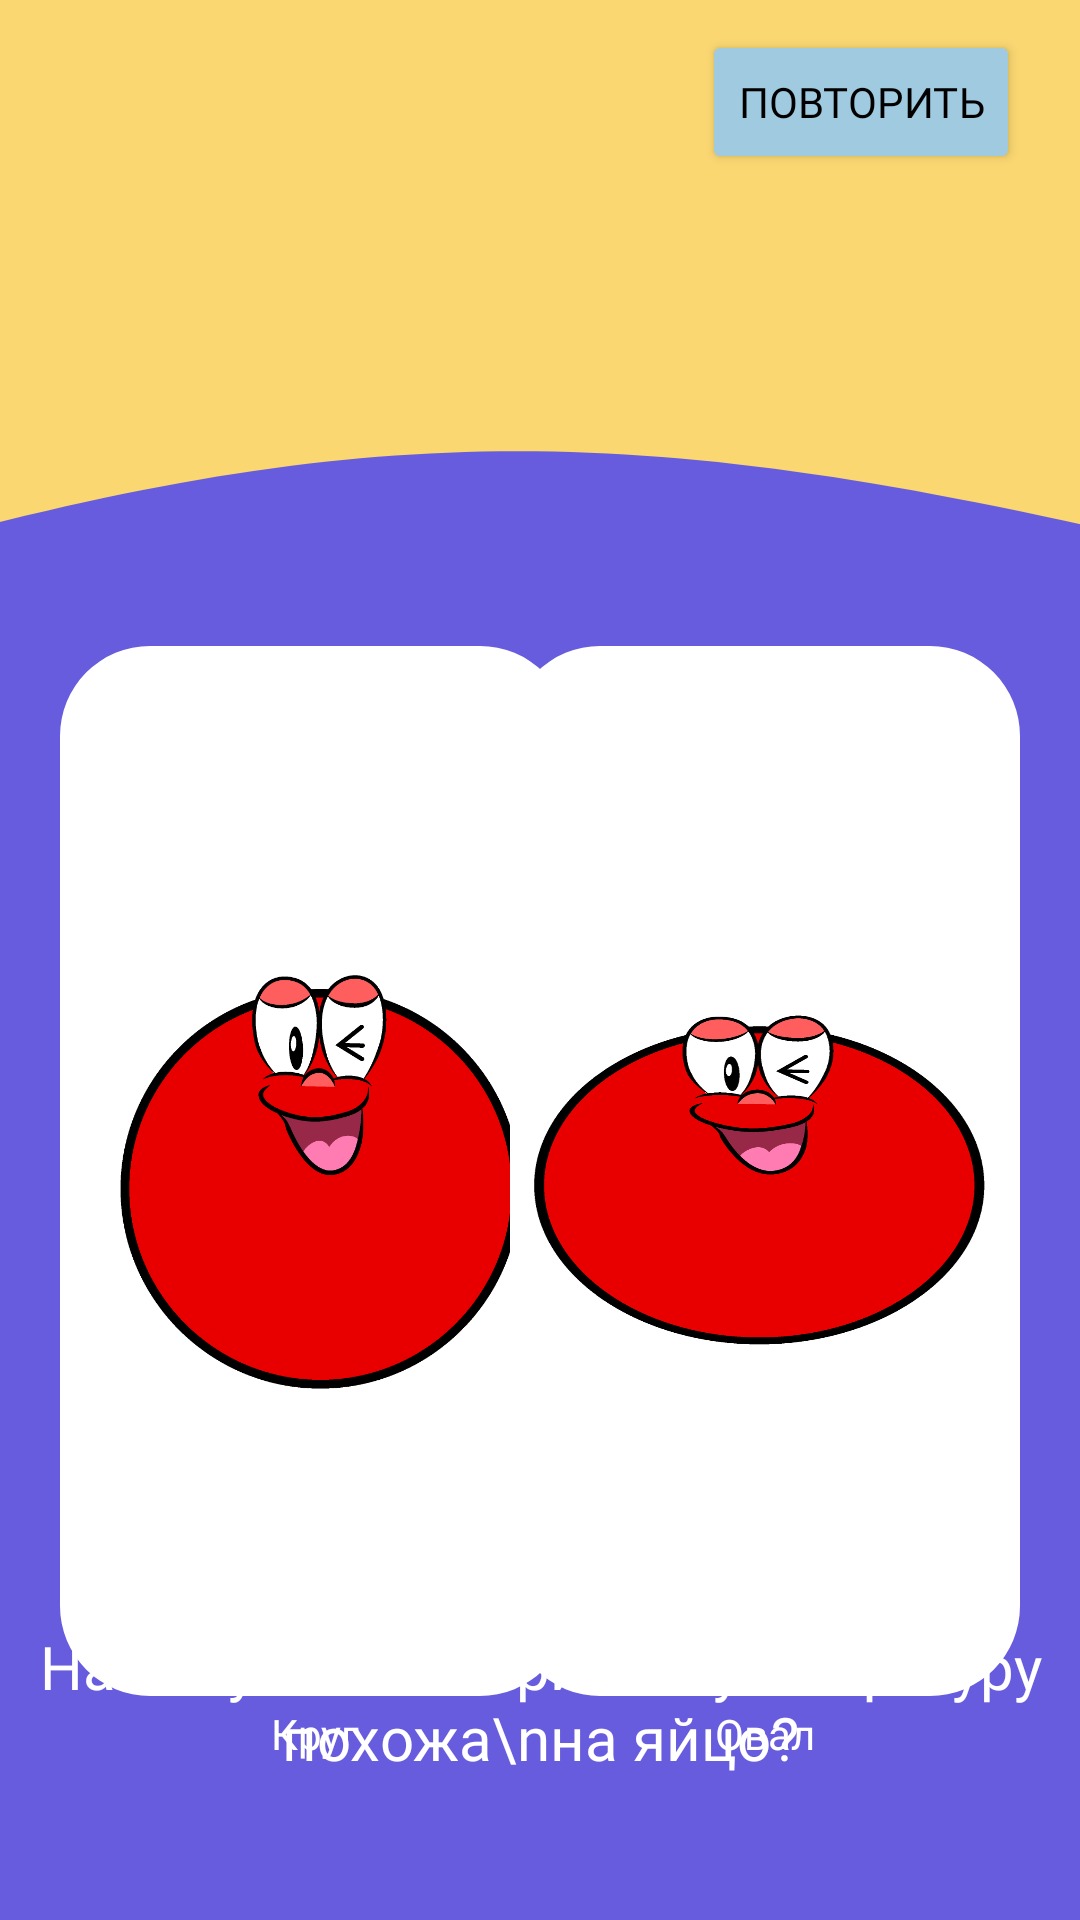

Produce the Android XML layout that renders to this screen, including the resource entries it uses.
<!-- AndroidManifest.xml: application theme Theme.ВикторинаДляДетей -->
<!-- res/layout/activity_math2.xml -->
<?xml version="1.0" encoding="utf-8"?>
<androidx.constraintlayout.widget.ConstraintLayout xmlns:android="http://schemas.android.com/apk/res/android"
    xmlns:app="http://schemas.android.com/apk/res-auto"
    xmlns:tools="http://schemas.android.com/tools"
    android:layout_width="match_parent"
    android:layout_height="match_parent"
    android:background="@color/appColorPurple"
    tools:context=".math_2">

    <ImageView
        android:id="@+id/TopBack"
        android:layout_width="match_parent"
        android:layout_height="330dp"
        android:layout_marginTop="-150dp"
        android:contentDescription="@string/app_name"
        android:scaleType="centerCrop"
        app:layout_constraintEnd_toEndOf="parent"
        app:layout_constraintHorizontal_bias="1.0"
        app:layout_constraintStart_toStartOf="parent"
        app:layout_constraintTop_toTopOf="parent"
        app:srcCompat="@drawable/vector_2"
        tools:ignore="ImageContrastCheck" />

    <TextView
        android:id="@+id/textView"
        android:layout_width="wrap_content"
        android:layout_height="wrap_content"
        android:layout_marginBottom="48dp"
        android:fontFamily="@font/montserrat_alternates_bold"
        android:includeFontPadding="false"
        android:text="На какую геометрическую\nфигуру похожа\nна яйцо?"
        android:textAlignment="center"
        android:textColor="@color/white"
        android:textSize="20dp"
        app:layout_constraintBottom_toBottomOf="parent"
        app:layout_constraintEnd_toEndOf="parent"
        app:layout_constraintHorizontal_bias="0.498"
        app:layout_constraintStart_toStartOf="parent" />

    <com.google.android.material.imageview.ShapeableImageView
        android:id="@+id/question_1"
        android:layout_width="170dp"
        android:layout_height="350dp"
        android:layout_marginStart="20dp"
        android:layout_marginTop="35dp"
        android:background="@color/white"
        android:contentDescription="@string/app_name"
        android:scaleType="centerInside"
        app:layout_constraintStart_toStartOf="parent"
        app:layout_constraintTop_toBottomOf="@+id/TopBack"
        app:shapeAppearanceOverlay="@style/roundimageview"
        app:srcCompat="@drawable/circle"
        tools:ignore="ImageContrastCheck" />

    <TextView
        android:id="@+id/textq_1"
        android:layout_width="wrap_content"
        android:layout_height="wrap_content"
        android:layout_marginTop="5dp"
        android:fontFamily="@font/montserrat_alternates_medium"
        android:includeFontPadding="false"
        android:text="Круг"
        android:textColor="@color/white"
        app:layout_constraintEnd_toEndOf="@+id/question_1"
        app:layout_constraintStart_toStartOf="@+id/question_1"
        app:layout_constraintTop_toBottomOf="@+id/question_1" />

    <com.google.android.material.imageview.ShapeableImageView
        android:id="@+id/question_2"
        android:layout_width="170dp"
        android:layout_height="350dp"
        android:layout_marginEnd="20dp"
        android:background="@color/white"
        android:contentDescription="@string/app_name"
        android:scaleType="centerInside"
        app:layout_constraintBottom_toBottomOf="@+id/question_1"
        app:layout_constraintEnd_toEndOf="parent"
        app:layout_constraintTop_toTopOf="@+id/question_1"
        app:shapeAppearanceOverlay="@style/roundimageview"
        app:srcCompat="@drawable/oval"
        tools:ignore="ImageContrastCheck" />

    <TextView
        android:id="@+id/textq_2"
        android:layout_width="wrap_content"
        android:layout_height="wrap_content"
        android:layout_marginTop="5dp"
        android:fontFamily="@font/montserrat_alternates_medium"
        android:includeFontPadding="false"
        android:text="Овал"
        android:textColor="@color/white"
        app:layout_constraintEnd_toEndOf="@+id/question_2"
        app:layout_constraintStart_toStartOf="@+id/question_2"
        app:layout_constraintTop_toBottomOf="@+id/question_2" />

    <Button
        android:id="@+id/repeat"
        android:layout_width="wrap_content"
        android:layout_height="wrap_content"
        android:layout_marginTop="10dp"
        android:layout_marginEnd="20dp"
        android:backgroundTint="@color/appColorBtn"
        android:fontFamily="@font/montserrat_alternates_bold"
        android:text="Повторить"
        android:textColor="@color/black"
        android:textSize="14sp"
        app:layout_constraintEnd_toEndOf="parent"
        app:layout_constraintTop_toTopOf="parent" />
</androidx.constraintlayout.widget.ConstraintLayout>
<!-- resources referenced by this layout -->
<resources>
  <color name="appColorBtn">#A0CAE0</color>
  <color name="appColorPurple">#675CDE</color>
  <color name="black">#FF000000</color>
  <color name="white">#FFFFFFFF</color>
  <!-- drawable circle: png bitmap (drawable, 22651 bytes) -->
  <!-- drawable oval: jpg bitmap (drawable, 146573 bytes) -->
  <!-- drawable vector_2 (drawable) -->
  <vector xmlns:android="http://schemas.android.com/apk/res/android"
      android:width="1080dp"
      android:height="866dp"
      android:viewportWidth="1080"
      android:viewportHeight="866">
    <path
        android:pathData="M0,866V0H1080V866C639,762.47 401.45,758.03 0,866Z"
        android:fillColor="#FAD771"/>
  </vector>
  <string name="app_name">Викторина для детей</string>
  <style name="roundimageview" parent="">
  
          <item name="cornerFamily">rounded</item>
          <item name="cornerSize">30dp</item>
          <item name="color">@color/white</item>
  
      </style>
  <style name="Theme.ВикторинаДляДетей" parent="Theme.MaterialComponents.DayNight.NoActionBar">
          
          <item name="colorPrimary">@color/purple_500</item>
          <item name="colorPrimaryVariant">@color/black</item>
          <item name="colorOnPrimary">@color/white</item>
          
          <item name="colorSecondary">@color/teal_200</item>
          <item name="colorSecondaryVariant">@color/teal_700</item>
          <item name="colorOnSecondary">@color/black</item>
          
          <item name="android:statusBarColor" tools:targetApi="l">?attr/colorPrimaryVariant</item>
          
      </style>
  <color name="purple_500">#FF6200EE</color>
  <color name="teal_200">#FF03DAC5</color>
  <color name="teal_700">#FF018786</color>
</resources>
